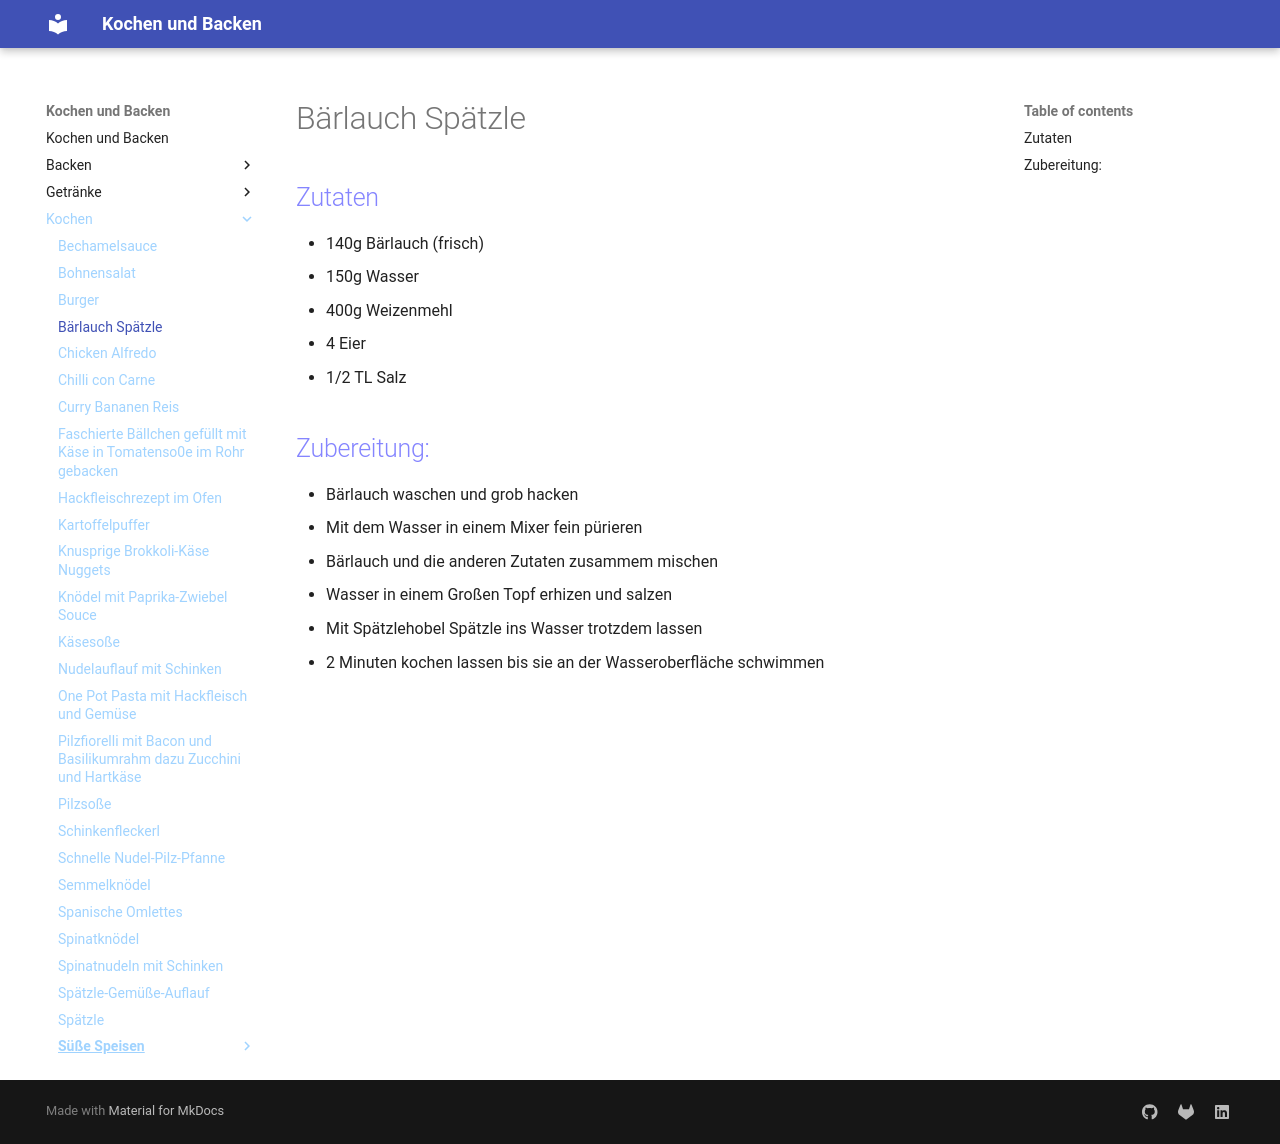

repository: Hinotori91/Kochen-und-Backen · page: Kochen/Bärlauchspätzle/index.html · generator: mkdocs

# Bärlauch Spätzle

## Zutaten
- 140g Bärlauch (frisch)
- 150g Wasser
- 400g Weizenmehl
- 4 Eier
- 1/2 TL Salz

## Zubereitung:
- Bärlauch waschen und grob hacken
- Mit dem Wasser in einem Mixer fein pürieren

- Bärlauch und die anderen Zutaten zusammem mischen

- Wasser in einem Großen Topf erhizen und salzen

- Mit Spätzlehobel Spätzle ins Wasser trotzdem lassen

- 2 Minuten kochen lassen bis sie an der Wasseroberfläche schwimmen
